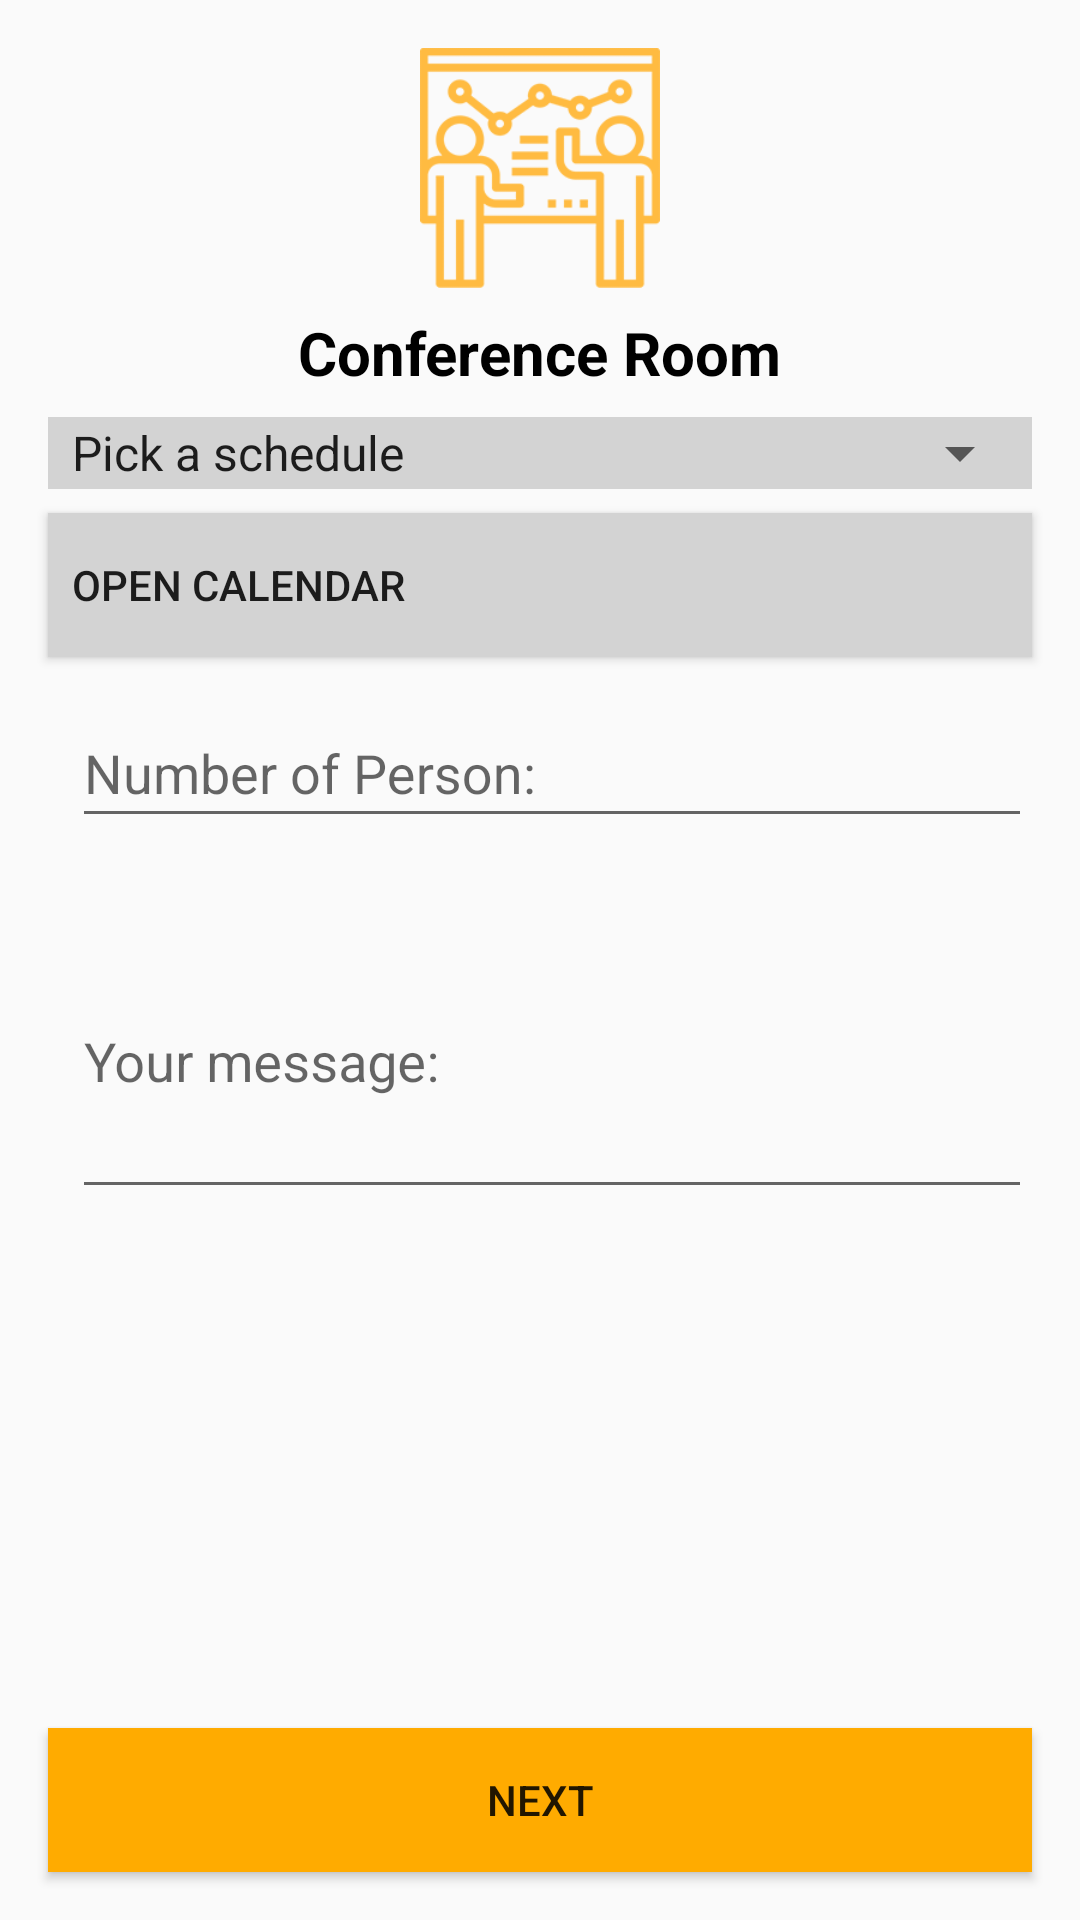

The Android layout XML behind this screen, and the referenced resources:
<!-- AndroidManifest.xml: application theme AppTheme -->
<!-- res/layout/activity_conference.xml -->
<?xml version="1.0" encoding="utf-8"?>
<android.support.constraint.ConstraintLayout xmlns:android="http://schemas.android.com/apk/res/android"
    xmlns:app="http://schemas.android.com/apk/res-auto"
    xmlns:tools="http://schemas.android.com/tools"
    android:id="@+id/mainLayout"
    android:layout_width="match_parent"
    android:layout_height="match_parent"
    tools:context="co.devpartners.devhub.ui.ConferenceActivity"
    >
    <ScrollView
        xmlns:android="http://schemas.android.com/apk/res/android"
        xmlns:app="http://schemas.android.com/apk/res-auto"
        android:layout_width="match_parent"
        android:layout_height="match_parent"
        android:fillViewport="true"
        android:isScrollContainer="false"
        app:layout_constraintTop_toTopOf="parent"
        app:layout_constraintStart_toStartOf="parent"
        app:layout_constraintEnd_toEndOf="parent"
        >
        <LinearLayout
            android:orientation="vertical"
            android:layout_width="match_parent"
            android:layout_height="match_parent">
            <ImageView
                android:id="@+id/conferenceSpaceLogoImage"
                android:layout_width="80dp"
                android:layout_height="80dp"
                android:layout_gravity="center"
                android:layout_marginEnd="8dp"
                android:layout_marginStart="8dp"
                android:layout_marginTop="16dp"
                android:src="@drawable/conferencenew"


                />

            <TextView
                android:id="@+id/conferenceTitleText"
                android:layout_width="wrap_content"
                android:layout_height="wrap_content"
                android:layout_gravity="center"
                android:text="Conference Room"
                android:textSize="20dp"
                android:textStyle="bold"
                android:layout_marginTop="8dp"
                android:textColor="@color/colorAccent"

                />

            <RelativeLayout
                android:layout_width="match_parent"
                android:layout_height="wrap_content"
                android:id="@+id/scheduleSpinnerContainer"
                android:layout_marginEnd="16dp"
                android:layout_marginStart="16dp"
                android:layout_marginTop="8dp"
                android:background="#d3d3d3"
             >

                <Spinner
                    android:id="@+id/scheduleSpinner1"
                    android:text ="Pick a schedule"
                    android:layout_width="match_parent"
                    android:layout_height="wrap_content"
                    android:spinnerMode="dialog"
                    android:entries="@array/schedule"
                    />
            </RelativeLayout>
            <Button
                android:id="@+id/datePickerButton1"
                android:clickable="true"
                android:layout_width="match_parent"
                android:layout_height="wrap_content"
                android:layout_marginTop="8dp"
                android:layout_marginStart="16dp"
                android:layout_marginEnd="16dp"
                android:text="Open Calendar"
                android:paddingLeft="8dp"
                android:textAlignment="textStart"
                android:background="#d3d3d3"
                />
            <android.support.design.widget.TextInputLayout
                android:id="@+id/numberPersonEditTextLayout"
                android:layout_width="match_parent"
                android:layout_height="80dp"
                android:hint="Number of Person:"
                android:layout_marginBottom="8dp"
                android:layout_marginEnd="16dp"
                android:layout_marginStart="16dp"
                android:layout_marginTop="8dp"
                >

                <EditText
                    android:id="@+id/numberPersonEdit"
                    android:layout_width="match_parent"
                    android:layout_height="wrap_content"
                    android:gravity="top|left"
                    android:focusedByDefault="false"
                    android:inputType="number"
                    android:lines="4"
                    android:layout_marginStart="8dp"
                    android:scrollHorizontally="false" />
            </android.support.design.widget.TextInputLayout>
            <android.support.design.widget.TextInputLayout
                android:id="@+id/messageEditTextLayout"
                android:layout_width="match_parent"
                android:layout_height="80dp"
                android:layout_marginEnd="16dp"
                android:layout_marginStart="16dp"
                android:layout_marginTop="8dp"
                android:hint="Your message:">

                <EditText
                    android:id="@+id/messageEditText"
                    android:layout_width="match_parent"
                    android:layout_height="wrap_content"
                    android:layout_marginStart="8dp"
                    android:gravity="top|left"
                    android:focusedByDefault="false"
                    android:inputType="textMultiLine"
                    android:lines="4"
                    android:scrollHorizontally="false" />


            </android.support.design.widget.TextInputLayout>

            <View
                android:id="@+id/viewContainer"
                android:layout_width="match_parent"
                android:layout_height="80dp"
                android:layout_marginTop="16dp"
                android:layout_marginBottom="16dp"
                android:layout_marginEnd="16dp"
                android:layout_marginStart="16dp"
                android:background="@android:color/transparent"
                android:text="Next"
                />
        </LinearLayout>
    </ScrollView>
    <Button
        android:id="@+id/conferenceButton1"
        android:layout_width="match_parent"
        android:layout_height="wrap_content"
        android:layout_marginTop="16dp"
        android:layout_marginBottom="16dp"
        android:layout_marginEnd="16dp"
        android:layout_marginStart="16dp"
        android:background="@drawable/ripple_effect"
        android:text="Next"
        app:layout_constraintStart_toStartOf="parent"
        app:layout_constraintEnd_toEndOf="parent"
        app:layout_constraintBottom_toBottomOf="parent"
        />


</android.support.constraint.ConstraintLayout>
<!-- resources referenced by this layout -->
<resources>
  <string-array name="schedule">
          <item>Pick a schedule</item>
          <item>Hour</item>
      </string-array>
  <color name="colorAccent">#000000</color>
      //added colors
  <!-- drawable conferencenew: png bitmap (drawable, 8685 bytes) -->
  <!-- drawable ripple_effect (drawable) -->
  <?xml version="1.0" encoding="utf-8"?>
  <ripple xmlns:android="http://schemas.android.com/apk/res/android"
      xmlns:tools="http://schemas.android.com/tools"
      android:color="@color/colorPrimaryDark"
      tools:targetApi="lollipop">
      <item android:id="@android:id/mask"
          >
          <shape android:shape="rectangle">
              <solid android:color="@color/colorEditText"
                  />
          </shape>
      </item>
      <item
          android:id="@android:id/background"
          android:drawable="@color/colorEditText" />
  </ripple>
  <style name="AppTheme" parent="Theme.AppCompat.Light.DarkActionBar">
          
          <item name="colorPrimary">@color/colorPrimary</item>
          <item name="colorPrimaryDark">@color/colorPrimaryDark</item>
          <item name="colorAccent">@color/colorAccent</item>
      </style>
  <color name="colorPrimaryDark">#c67c00</color>
  <color name="colorEditText">#ffab00</color>
  <color name="colorPrimary">#ffab00</color>
</resources>
